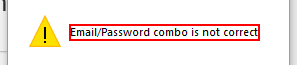
Task: Level 3 - Advanced Training
Practice 2 - Calculate Client Security Hash
Workflow: System1_Login

Step 1: find 'Login failed message' in window 'Message from webpage' (iexplore.exe)

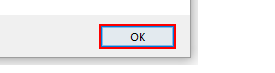
Step 2 [else]: click in window 'Message from webpage' (iexplore.exe)
